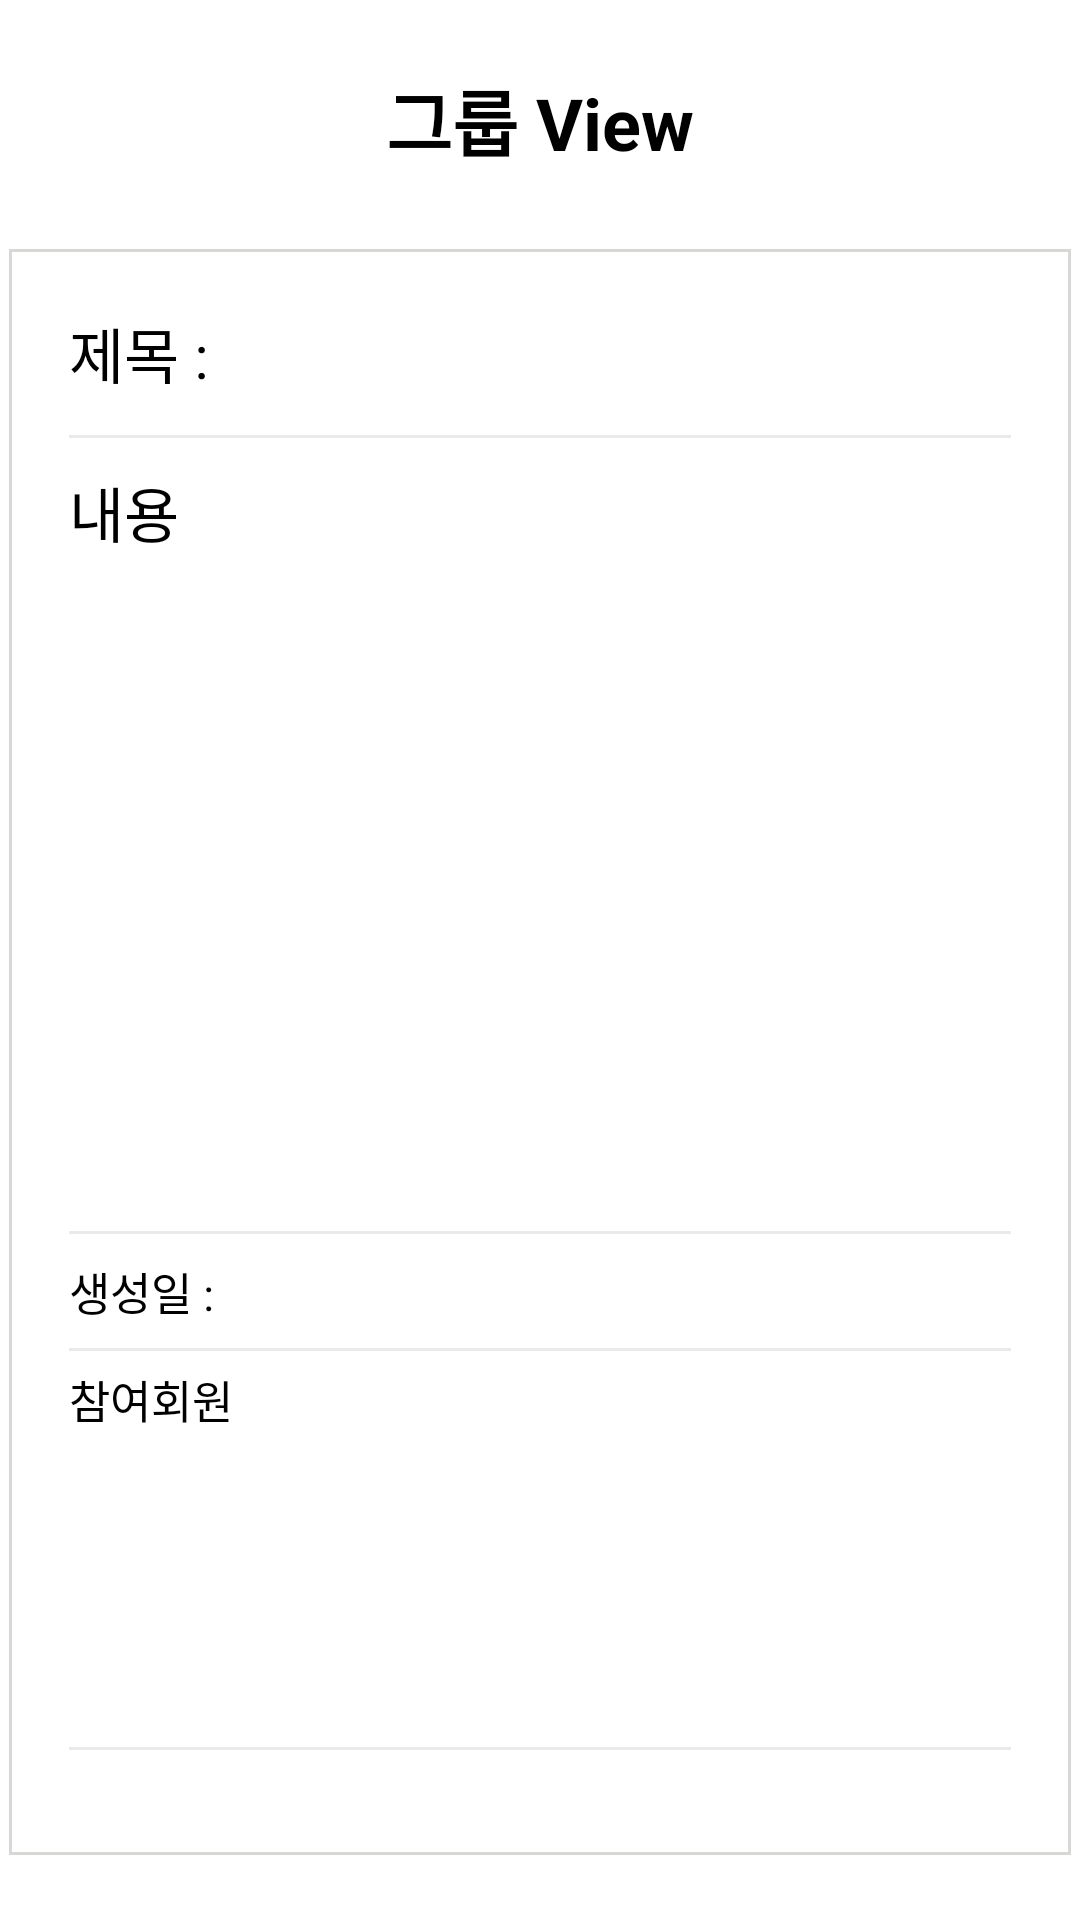

Reconstruct the res/layout file that produces this screen, plus the resources it refers to.
<!-- AndroidManifest.xml: application theme Theme.Ex1 -->
<!-- res/layout/activity_group_view.xml -->
<?xml version="1.0" encoding="utf-8"?>
<ScrollView xmlns:android="http://schemas.android.com/apk/res/android"
    xmlns:app="http://schemas.android.com/apk/res-auto"
    android:layout_width="match_parent"
    android:layout_height="match_parent">
<LinearLayout
    xmlns:tools="http://schemas.android.com/tools"
    android:layout_width="match_parent"
    android:layout_height="match_parent"
    android:orientation="vertical"

    tools:context="Activity.MainActivity">
    <TextView
        android:id="@+id/textView"
        android:layout_width="match_parent"
        android:layout_height="80dp"
        android:gravity="center"
        android:text="그룹 View"
        android:textColor="#000000"
        android:textSize="24sp"
        android:textStyle="bold" />

    <LinearLayout
        android:layout_width="match_parent"
        android:layout_height="wrap_content"
        android:layout_margin="3dp"
        android:orientation="vertical"
        android:background="@drawable/rectangle"
        android:padding="20dp"
        >

        <LinearLayout
            android:layout_width="wrap_content"
            android:layout_height="wrap_content"
            android:layout_marginBottom="10dp"
            android:orientation="horizontal">

            <TextView
                android:layout_width="wrap_content"
                android:layout_height="wrap_content"
                android:text="제목 : "
                android:textColor="@color/black"
                android:textSize="20sp"/>

            <TextView
                android:id="@+id/group_name"
                android:layout_width="match_parent"
                android:layout_height="wrap_content"
                android:layout_marginBottom="5dp"
                android:textSize="20sp"/>
        </LinearLayout>
        <LinearLayout
            android:layout_width="match_parent"
            android:layout_height="wrap_content"
            android:background="@drawable/line"
            android:backgroundTint="#EAEAEA"
            android:layout_marginBottom="10dp"
            />
        <TextView
            android:layout_width="wrap_content"
            android:layout_height="wrap_content"
            android:text="내용"
            android:textSize="20sp"
            android:textColor="@color/black"/>

        <LinearLayout
            android:layout_width="match_parent"
            android:layout_height="wrap_content"
            android:padding="10dp">
        <TextView
            android:id="@+id/group_text"
            android:layout_width="match_parent"
            android:layout_height="200dp"
            android:layout_marginBottom="5dp"
            android:textSize="15sp" />
        </LinearLayout>
        <LinearLayout
            android:layout_width="match_parent"
            android:layout_height="wrap_content"
            android:background="@drawable/line"
            android:backgroundTint="#EAEAEA"
            />
        <LinearLayout
            android:layout_width="wrap_content"
            android:layout_height="wrap_content"
            android:orientation="horizontal"
            android:layout_marginTop="5dp"
            android:layout_marginBottom="5dp">
        <TextView
            android:layout_width="wrap_content"
            android:layout_height="wrap_content"
            android:layout_marginTop="3dp"
            android:layout_marginBottom="3dp"
            android:text="생성일 : "
            android:textSize="15dp"
            android:textColor="@color/black"

            />
            <TextView
                android:id="@+id/reg_date"
                android:layout_width="wrap_content"
                android:layout_height="wrap_content"
                android:layout_marginTop="3dp"
                android:layout_marginBottom="3dp"
                />
        </LinearLayout>
        <LinearLayout
            android:layout_width="match_parent"
            android:layout_height="wrap_content"
            android:background="@drawable/line"
            android:backgroundTint="#EAEAEA"
            />
        <TextView
            android:layout_width="match_parent"
            android:layout_height="wrap_content"
            android:layout_marginTop="5dp"
            android:text="참여회원"
            android:textSize="15sp"
            android:textColor="@color/black"/>
        <LinearLayout
            android:layout_width="match_parent"
            android:layout_height="match_parent"
            android:orientation="horizontal">
        <ListView
            android:layout_marginTop="5dp"
            android:layout_marginLeft="10dp"
            android:id="@+id/listview"
            android:layout_width="wrap_content"
            android:divider="@color/white"
            android:layout_height="100dp"

            android:outlineSpotShadowColor="#000000"
            />
        </LinearLayout>
        <LinearLayout
            android:layout_width="match_parent"
            android:layout_height="wrap_content"
            android:background="@drawable/line"
            android:backgroundTint="#EAEAEA"
            />
        <LinearLayout
            android:layout_width="wrap_content"
            android:layout_height="wrap_content"
            android:orientation="horizontal"
            android:layout_marginTop="15dp"
            android:layout_gravity="center_horizontal">
        <Button
            android:id="@+id/group_join"
            android:layout_width="match_parent"
            android:layout_height="wrap_content"
            android:visibility="gone"
            android:layout_marginRight="5dp"
            android:text="참가" />
        <Button
            android:id="@+id/group_out"
            android:layout_width="match_parent"
            android:layout_height="wrap_content"
            android:visibility="gone"
            android:layout_marginRight="5dp"
            android:text="탈퇴" />
        <Button
            android:id="@+id/group_delete"
            android:layout_width="match_parent"
            android:layout_height="wrap_content"
            android:layout_marginRight="5dp"
            android:visibility="gone"
            android:text="해체" />
        <Button
            android:id="@+id/group_update"
            android:layout_width="match_parent"
            android:layout_height="wrap_content"
            android:layout_marginRight="5dp"
            android:visibility="gone"
            android:text="수정"/>
        <Button
            android:id="@+id/group_enable"
            android:layout_width="match_parent"
            android:layout_height="wrap_content"
            android:layout_marginRight="5dp"
            android:visibility="gone"
            />
        <Button
            android:layout_width="match_parent"
            android:layout_height="wrap_content"
            android:id="@+id/chat_btn"
            android:layout_marginRight="5dp"
            android:text="채팅"

            android:visibility="gone"/>
        </LinearLayout>
    </LinearLayout>
</LinearLayout>
</ScrollView>
<!-- resources referenced by this layout -->
<resources>
  <!-- drawable line: jpg bitmap (drawable, 566505 bytes) -->
  <!-- drawable rectangle (drawable) -->
  <?xml version="1.0" encoding="utf-8"?>
  <shape xmlns:android="http://schemas.android.com/apk/res/android"
      android:shape="rectangle">
      <stroke android:color="#D7D8D6"
              android:width="1dp"
  
              />
  
  
  </shape>
  <style name="Theme.Ex1" parent="Theme.MaterialComponents.DayNight.DarkActionBar">
          
          <item name="colorPrimary">#000000</item>
          <item name="colorPrimaryVariant">#000000</item>
          <item name="colorOnPrimary">@color/white</item>
          
          <item name="colorSecondary">#D8D8D8</item>
          <item name="colorSecondaryVariant">@color/teal_700</item>
          <item name="colorOnSecondary">@color/black</item>
          
          <item name="android:statusBarColor" tools:targetApi="l">?attr/colorPrimaryVariant</item>
          
          <item name="windowNoTitle">true</item>
      </style>
  <!-- not gathered from this repository: default colours our renderer supplied (Android Studio template values) -->
  <color name="teal_700">#FF018786</color>
  <color name="black">#FF000000</color>
  <color name="white">#FFFFFFFF</color>
</resources>
